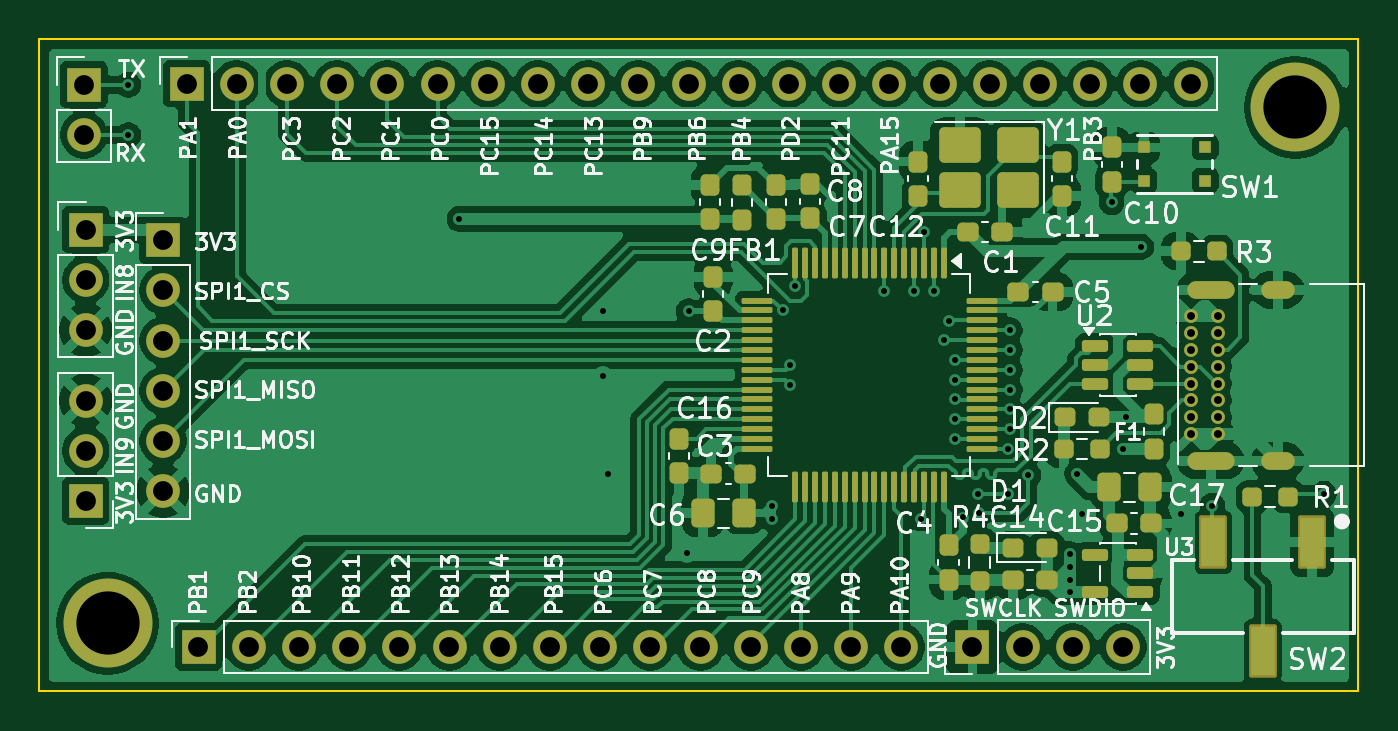
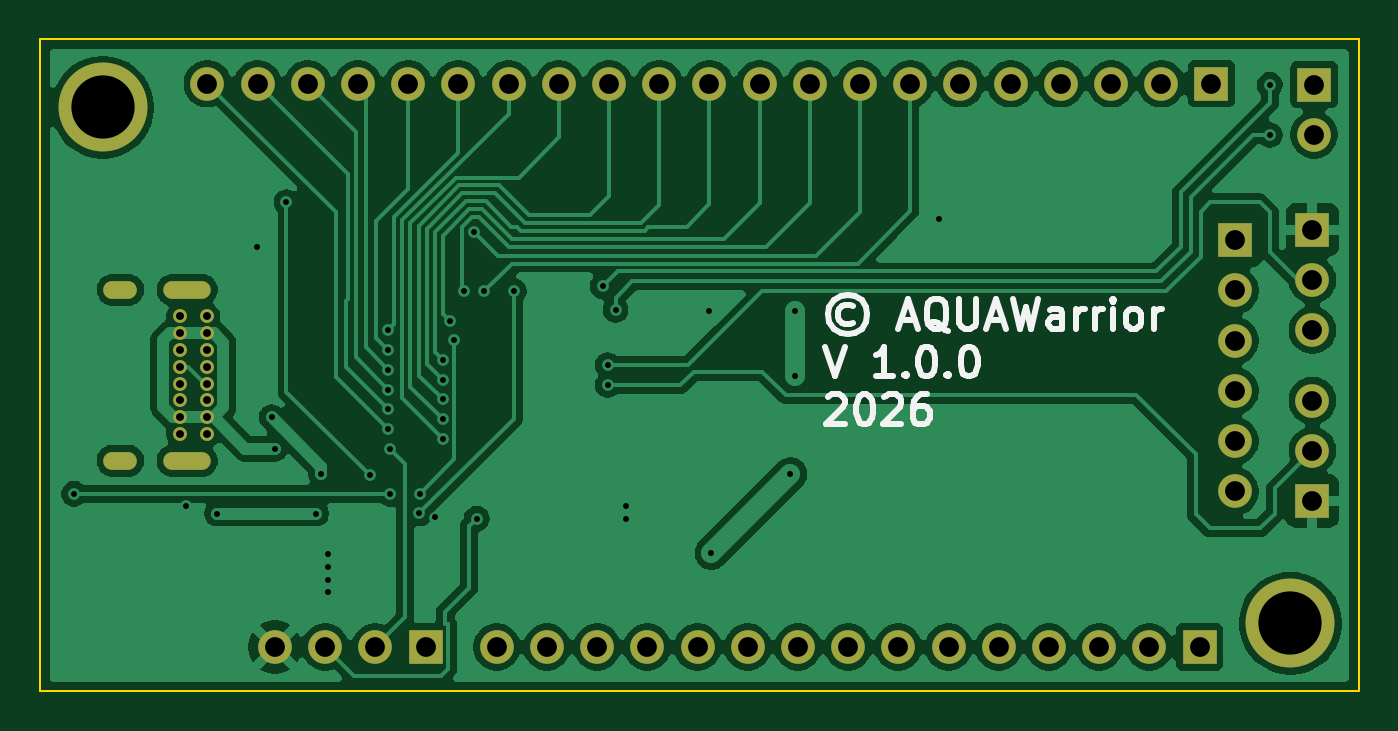
Circuit board: 10 layer files. Board 66.7 x 33.0 mm.
- bottom_copper: steering-B_Cu.gbr (107722 bytes)
- bottom_mask: steering-B_Mask.gbr (2825 bytes)
- paste: steering-B_Paste.gbr (453 bytes)
- bottom_silk: steering-B_SilkS.gbr (14585 bytes)
- outline: steering-Edge_Cuts.gbr (607 bytes)
- top_copper: steering-F_Cu.gbr (186831 bytes)
- top_mask: steering-F_Mask.gbr (9233 bytes)
- paste: steering-F_Paste.gbr (6784 bytes)
- top_silk: steering-F_SilkS.gbr (150176 bytes)
- drill: steering-PTH.drl (2236 bytes)

=== bottom_copper: steering-B_Cu.gbr (107722 bytes, source omitted) ===
=== bottom_mask: steering-B_Mask.gbr ===
%TF.GenerationSoftware,KiCad,Pcbnew,10.0.4*%
%TF.CreationDate,2026-11-11T18:38:37-05:00*%
%TF.ProjectId,steering,73746565-7269-46e6-972e-6b696361645f,rev?*%
%TF.SameCoordinates,Original*%
%TF.FileFunction,Soldermask,Bot*%
%TF.FilePolarity,Negative*%
%FSLAX46Y46*%
G04 Gerber Fmt 4.6, Leading zero omitted, Abs format (unit mm)*
G04 Created by KiCad (PCBNEW 10.0.4) date 2026-11-11 18:38:37*
%MOMM*%
%LPD*%
G01*
G04 APERTURE LIST*
%ADD10R,1.700000X1.700000*%
%ADD11C,1.700000*%
%ADD12C,0.700000*%
%ADD13O,2.400000X0.900000*%
%ADD14O,1.700000X0.900000*%
%ADD15C,4.500000*%
G04 APERTURE END LIST*
D10*
%TO.C,J6*%
X87810000Y-78830000D03*
D11*
X87810000Y-81370000D03*
%TD*%
D12*
%TO.C,J1*%
X143850000Y-96505000D03*
X143850000Y-95655000D03*
X143850000Y-94805000D03*
X143850000Y-93955000D03*
X143850000Y-93105000D03*
X143850000Y-92255000D03*
X143850000Y-91405000D03*
X143850000Y-90555000D03*
X145200000Y-90555000D03*
X145200000Y-91405000D03*
X145200000Y-92255000D03*
X145200000Y-93105000D03*
X145200000Y-93955000D03*
X145200000Y-94805000D03*
X145200000Y-95655000D03*
X145200000Y-96505000D03*
D13*
X144830000Y-97855000D03*
D14*
X148210000Y-97855000D03*
D13*
X144830000Y-89205000D03*
D14*
X148210000Y-89205000D03*
%TD*%
D10*
%TO.C,J2*%
X132770000Y-107280000D03*
D11*
X135310000Y-107280000D03*
X137850000Y-107280000D03*
X140390000Y-107280000D03*
%TD*%
D15*
%TO.C,REF\u002A\u002A*%
X89010000Y-106080000D03*
%TD*%
D10*
%TO.C,J5*%
X87900000Y-99890000D03*
D11*
X87900000Y-97350000D03*
X87900000Y-94810000D03*
%TD*%
D10*
%TO.C,J3*%
X91810000Y-86700000D03*
D11*
X91810000Y-89240000D03*
X91810000Y-91780000D03*
X91810000Y-94320000D03*
X91810000Y-96860000D03*
X91810000Y-99400000D03*
%TD*%
D10*
%TO.C,REF\u002A\u002A*%
X93010000Y-78780000D03*
D11*
X95550000Y-78780000D03*
X98090000Y-78780000D03*
X100630000Y-78780000D03*
X103170000Y-78780000D03*
X105710000Y-78780000D03*
X108250000Y-78780000D03*
X110790000Y-78780000D03*
X113330000Y-78780000D03*
X115870000Y-78780000D03*
X118410000Y-78780000D03*
X120950000Y-78780000D03*
X123490000Y-78780000D03*
X126030000Y-78780000D03*
X128570000Y-78780000D03*
X131110000Y-78780000D03*
X133650000Y-78780000D03*
X136190000Y-78780000D03*
X138730000Y-78780000D03*
X141270000Y-78780000D03*
X143810000Y-78780000D03*
%TD*%
D10*
%TO.C,J4*%
X87900000Y-86170000D03*
D11*
X87900000Y-88710000D03*
X87900000Y-91250000D03*
%TD*%
D10*
%TO.C,REF\u002A\u002A*%
X93610000Y-107280000D03*
D11*
X96150000Y-107280000D03*
X98690000Y-107280000D03*
X101230000Y-107280000D03*
X103770000Y-107280000D03*
X106310000Y-107280000D03*
X108850000Y-107280000D03*
X111390000Y-107280000D03*
X113930000Y-107280000D03*
X116470000Y-107280000D03*
X119010000Y-107280000D03*
X121550000Y-107280000D03*
X124090000Y-107280000D03*
X126630000Y-107280000D03*
X129170000Y-107280000D03*
%TD*%
D15*
%TO.C,REF\u002A\u002A*%
X149110000Y-79980000D03*
%TD*%
M02*

=== paste: steering-B_Paste.gbr ===
%TF.GenerationSoftware,KiCad,Pcbnew,10.0.4*%
%TF.CreationDate,2026-11-11T18:38:37-05:00*%
%TF.ProjectId,steering,73746565-7269-46e6-972e-6b696361645f,rev?*%
%TF.SameCoordinates,Original*%
%TF.FileFunction,Paste,Bot*%
%TF.FilePolarity,Positive*%
%FSLAX46Y46*%
G04 Gerber Fmt 4.6, Leading zero omitted, Abs format (unit mm)*
G04 Created by KiCad (PCBNEW 10.0.4) date 2026-11-11 18:38:37*
%MOMM*%
%LPD*%
G01*
G04 APERTURE LIST*
G04 APERTURE END LIST*
M02*

=== bottom_silk: steering-B_SilkS.gbr (14585 bytes, source omitted) ===
=== outline: steering-Edge_Cuts.gbr ===
%TF.GenerationSoftware,KiCad,Pcbnew,10.0.4*%
%TF.CreationDate,2026-11-11T18:38:37-05:00*%
%TF.ProjectId,steering,73746565-7269-46e6-972e-6b696361645f,rev?*%
%TF.SameCoordinates,Original*%
%TF.FileFunction,Profile,NP*%
%FSLAX46Y46*%
G04 Gerber Fmt 4.6, Leading zero omitted, Abs format (unit mm)*
G04 Created by KiCad (PCBNEW 10.0.4) date 2026-11-11 18:38:37*
%MOMM*%
%LPD*%
G01*
G04 APERTURE LIST*
%TA.AperFunction,Profile*%
%ADD10C,0.100000*%
%TD*%
G04 APERTURE END LIST*
D10*
X85560000Y-76530000D02*
X152300000Y-76530000D01*
X152300000Y-109530000D01*
X85560000Y-109530000D01*
X85560000Y-76530000D01*
M02*

=== top_copper: steering-F_Cu.gbr (186831 bytes, source omitted) ===
=== top_mask: steering-F_Mask.gbr (9233 bytes, source omitted) ===
=== paste: steering-F_Paste.gbr (6784 bytes, source omitted) ===
=== top_silk: steering-F_SilkS.gbr (150176 bytes, source omitted) ===
=== drill: steering-PTH.drl ===
M48
INCH
T1C0.0118
T2C0.0157
T3C0.0236
T4C0.0394
T5C0.1260
%
G90
G05
T1
X3.5457Y-3.1035
X3.5457Y-3.2035
X4.2051Y-3.3708
X4.4906Y-3.5543
X4.4906Y-3.6833
X4.5004Y-3.8791
X4.6579Y-4.0366
X4.6618Y-3.5548
X4.8272Y-3.9421
X4.8272Y-3.9677
X4.8488Y-3.5523
X4.8646Y-3.6626
X4.8646Y-3.702
X4.8744Y-3.5051
X5.0516Y-3.515
X5.1106Y-3.515
X5.1254Y-3.9677
X5.1303Y-3.3969
X5.15Y-3.515
X5.1697Y-3.6124
X5.1795Y-3.574
X5.1933Y-3.6518
X5.1933Y-3.6911
X5.1933Y-3.7305
X5.1933Y-3.7699
X5.1933Y-3.8093
X5.2091Y-3.9657
X5.2386Y-3.9185
X5.2395Y-3.9576
X5.2976Y-3.8299
X5.2976Y-3.9185
X5.302Y-3.5927
X5.302Y-3.6321
X5.302Y-3.6715
X5.302Y-3.7108
X5.302Y-3.7502
X5.302Y-3.7896
X5.3387Y-3.8808
X5.4217Y-4.0386
X5.4217Y-4.0642
X5.4217Y-4.0898
X5.4217Y-4.1144
X5.4354Y-3.8791
X5.4453Y-3.9579
X5.5043Y-3.3378
X5.528Y-3.8289
X5.5339Y-3.7659
X5.5634Y-3.4264
X5.6421Y-3.9579
X5.7051Y-3.9421
X5.9276Y-3.9185
T2
X5.6634Y-3.5652
X5.6634Y-3.5986
X5.6634Y-3.6321
X5.6634Y-3.6656
X5.6634Y-3.699
X5.6634Y-3.7325
X5.6634Y-3.7659
X5.6634Y-3.7994
X5.7165Y-3.5652
X5.7165Y-3.5986
X5.7165Y-3.6321
X5.7165Y-3.6656
X5.7165Y-3.699
X5.7165Y-3.7325
X5.7165Y-3.7659
X5.7165Y-3.7994
T4
X3.4571Y-3.1035
X3.4571Y-3.2035
X3.4606Y-3.3925
X3.4606Y-3.4925
X3.4606Y-3.5925
X3.4606Y-3.7327
X3.4606Y-3.8327
X3.4606Y-3.9327
X3.6146Y-3.4134
X3.6146Y-3.5134
X3.6146Y-3.6134
X3.6146Y-3.7134
X3.6146Y-3.8134
X3.6146Y-3.9134
X3.6618Y-3.1016
X3.6854Y-4.2236
X3.7618Y-3.1016
X3.7854Y-4.2236
X3.8618Y-3.1016
X3.8854Y-4.2236
X3.9618Y-3.1016
X3.9854Y-4.2236
X4.0618Y-3.1016
X4.0854Y-4.2236
X4.1618Y-3.1016
X4.1854Y-4.2236
X4.2618Y-3.1016
X4.2854Y-4.2236
X4.3618Y-3.1016
X4.3854Y-4.2236
X4.4618Y-3.1016
X4.4854Y-4.2236
X4.5618Y-3.1016
X4.5854Y-4.2236
X4.6618Y-3.1016
X4.6854Y-4.2236
X4.7618Y-3.1016
X4.7854Y-4.2236
X4.8618Y-3.1016
X4.8854Y-4.2236
X4.9618Y-3.1016
X4.9854Y-4.2236
X5.0618Y-3.1016
X5.0854Y-4.2236
X5.1618Y-3.1016
X5.2272Y-4.2236
X5.2618Y-3.1016
X5.3272Y-4.2236
X5.3618Y-3.1016
X5.4272Y-4.2236
X5.4618Y-3.1016
X5.5272Y-4.2236
X5.5618Y-3.1016
X5.6618Y-3.1016
T5
X3.5043Y-4.1764
X5.8705Y-3.1488
T3
G00X5.6724Y-3.512
M15
G01X5.7315Y-3.512
M16
G05
G00X5.6724Y-3.8526
M15
G01X5.7315Y-3.8526
M16
G05
G00X5.8193Y-3.512
M15
G01X5.8508Y-3.512
M16
G05
G00X5.8193Y-3.8526
M15
G01X5.8508Y-3.8526
M16
G05
M30
